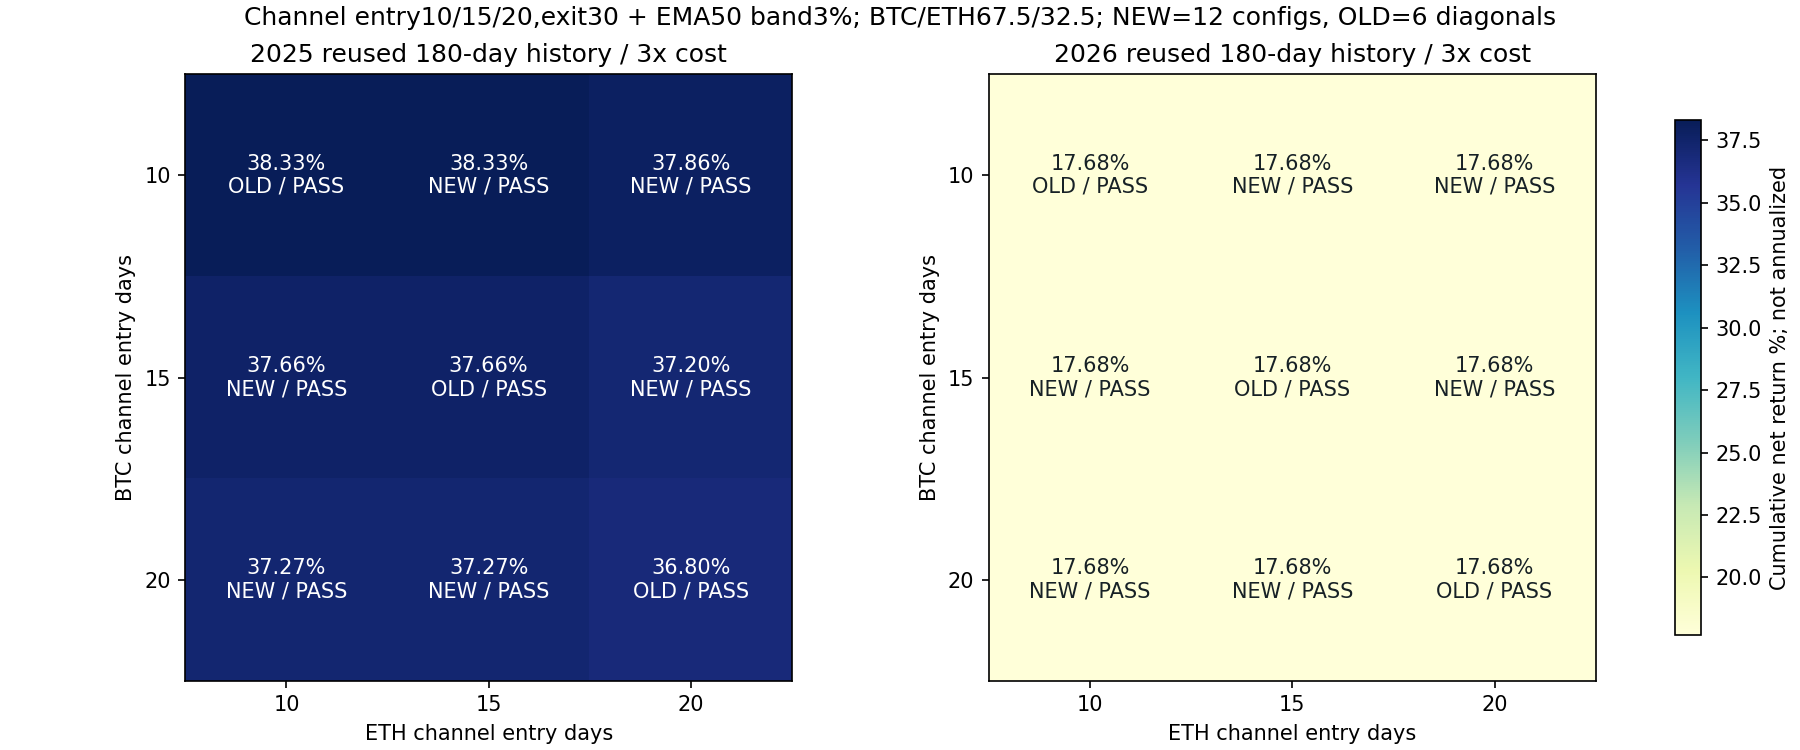

The data file committed next to this chart (first rows):
config, year, direction, BTC_entry_days, ETH_entry_days, cost, return_pct, minute_DD_pct, daily_DD_pct, Sharpe365, Calmar, positive_folds1, round_trips, cost_pct, status
filtered_band_2025_combo_e10_b0.03_x30_s…, 2025, ASSET_SPECIFIC_FILTERED_CHANNEL_ENTRY, 10, 10, 1, 39.79, 12.61, 11.7, 2.318, 7.709, 4, 4, 0.5973, passed
filtered_band_2025_combo_e10_b0.03_x30_s…, 2025, ASSET_SPECIFIC_FILTERED_CHANNEL_ENTRY, 10, 10, 2, 39.06, 12.7, 11.89, 2.285, 7.495, 4, 4, 1.191, passed
filtered_band_2025_combo_e10_b0.03_x30_s…, 2025, ASSET_SPECIFIC_FILTERED_CHANNEL_ENTRY, 10, 10, 3, 38.33, 12.92, 12.08, 2.252, 7.203, 4, 4, 1.781, passed
mixed_filtered_entries_2025_btc10_eth15_…, 2025, ASSET_SPECIFIC_FILTERED_CHANNEL_ENTRY, 10, 15, 1, 39.79, 12.61, 11.7, 2.318, 7.709, 4, 4, 0.5973, passed
mixed_filtered_entries_2025_btc10_eth15_…, 2025, ASSET_SPECIFIC_FILTERED_CHANNEL_ENTRY, 10, 15, 2, 39.06, 12.7, 11.89, 2.285, 7.495, 4, 4, 1.191, passed
mixed_filtered_entries_2025_btc10_eth15_…, 2025, ASSET_SPECIFIC_FILTERED_CHANNEL_ENTRY, 10, 15, 3, 38.33, 12.92, 12.08, 2.252, 7.203, 4, 4, 1.781, passed
mixed_filtered_entries_2025_btc10_eth20_…, 2025, ASSET_SPECIFIC_FILTERED_CHANNEL_ENTRY, 10, 20, 1, 39.33, 12.67, 11.7, 2.299, 7.569, 4, 4, 0.5966, passed
mixed_filtered_entries_2025_btc10_eth20_…, 2025, ASSET_SPECIFIC_FILTERED_CHANNEL_ENTRY, 10, 20, 2, 38.59, 12.9, 11.89, 2.266, 7.273, 4, 4, 1.19, passed
mixed_filtered_entries_2025_btc10_eth20_…, 2025, ASSET_SPECIFIC_FILTERED_CHANNEL_ENTRY, 10, 20, 3, 37.86, 13.13, 12.08, 2.232, 6.991, 4, 4, 1.779, passed
mixed_filtered_entries_2025_btc15_eth10_…, 2025, ASSET_SPECIFIC_FILTERED_CHANNEL_ENTRY, 15, 10, 1, 39.12, 13.02, 12.23, 2.284, 7.322, 4, 4, 0.5963, passed
mixed_filtered_entries_2025_btc15_eth10_…, 2025, ASSET_SPECIFIC_FILTERED_CHANNEL_ENTRY, 15, 10, 2, 38.39, 13.22, 12.41, 2.251, 7.051, 4, 4, 1.189, passed
mixed_filtered_entries_2025_btc15_eth10_…, 2025, ASSET_SPECIFIC_FILTERED_CHANNEL_ENTRY, 15, 10, 3, 37.66, 13.45, 12.61, 2.218, 6.78, 4, 4, 1.778, passed
filtered_band_2025_combo_e15_b0.03_x30_s…, 2025, ASSET_SPECIFIC_FILTERED_CHANNEL_ENTRY, 15, 15, 1, 39.12, 13.02, 12.23, 2.284, 7.322, 4, 4, 0.5963, passed
filtered_band_2025_combo_e15_b0.03_x30_s…, 2025, ASSET_SPECIFIC_FILTERED_CHANNEL_ENTRY, 15, 15, 2, 38.39, 13.22, 12.41, 2.251, 7.051, 4, 4, 1.189, passed
filtered_band_2025_combo_e15_b0.03_x30_s…, 2025, ASSET_SPECIFIC_FILTERED_CHANNEL_ENTRY, 15, 15, 3, 37.66, 13.45, 12.61, 2.218, 6.78, 4, 4, 1.778, passed
mixed_filtered_entries_2025_btc15_eth20_…, 2025, ASSET_SPECIFIC_FILTERED_CHANNEL_ENTRY, 15, 20, 1, 38.65, 13.2, 12.23, 2.264, 7.119, 4, 4, 0.5956, passed
mixed_filtered_entries_2025_btc15_eth20_…, 2025, ASSET_SPECIFIC_FILTERED_CHANNEL_ENTRY, 15, 20, 2, 37.92, 13.43, 12.41, 2.231, 6.846, 4, 4, 1.188, passed
mixed_filtered_entries_2025_btc15_eth20_…, 2025, ASSET_SPECIFIC_FILTERED_CHANNEL_ENTRY, 15, 20, 3, 37.2, 13.65, 12.61, 2.198, 6.583, 4, 4, 1.776, passed
mixed_filtered_entries_2025_btc20_eth10_…, 2025, ASSET_SPECIFIC_FILTERED_CHANNEL_ENTRY, 20, 10, 1, 38.72, 13.31, 12.04, 2.274, 7.076, 4, 4, 0.5957, passed
mixed_filtered_entries_2025_btc20_eth10_…, 2025, ASSET_SPECIFIC_FILTERED_CHANNEL_ENTRY, 20, 10, 2, 37.99, 13.54, 12.27, 2.242, 6.806, 4, 4, 1.188, passed
mixed_filtered_entries_2025_btc20_eth10_…, 2025, ASSET_SPECIFIC_FILTERED_CHANNEL_ENTRY, 20, 10, 3, 37.27, 13.76, 12.5, 2.209, 6.546, 4, 4, 1.777, passed
mixed_filtered_entries_2025_btc20_eth15_…, 2025, ASSET_SPECIFIC_FILTERED_CHANNEL_ENTRY, 20, 15, 1, 38.72, 13.31, 12.04, 2.274, 7.076, 4, 4, 0.5957, passed
mixed_filtered_entries_2025_btc20_eth15_…, 2025, ASSET_SPECIFIC_FILTERED_CHANNEL_ENTRY, 20, 15, 2, 37.99, 13.54, 12.27, 2.242, 6.806, 4, 4, 1.188, passed
mixed_filtered_entries_2025_btc20_eth15_…, 2025, ASSET_SPECIFIC_FILTERED_CHANNEL_ENTRY, 20, 15, 3, 37.27, 13.76, 12.5, 2.209, 6.546, 4, 4, 1.777, passed
filtered_band_2025_combo_e20_b0.03_x30_s…, 2025, ASSET_SPECIFIC_FILTERED_CHANNEL_ENTRY, 20, 20, 1, 38.25, 13.52, 12.25, 2.255, 6.871, 4, 4, 0.595, passed
filtered_band_2025_combo_e20_b0.03_x30_s…, 2025, ASSET_SPECIFIC_FILTERED_CHANNEL_ENTRY, 20, 20, 2, 37.52, 13.74, 12.48, 2.222, 6.609, 4, 4, 1.187, passed
filtered_band_2025_combo_e20_b0.03_x30_s…, 2025, ASSET_SPECIFIC_FILTERED_CHANNEL_ENTRY, 20, 20, 3, 36.8, 13.97, 12.71, 2.189, 6.357, 4, 4, 1.775, passed
filtered_band_2026_combo_e10_b0.03_x30_s…, 2026, ASSET_SPECIFIC_FILTERED_CHANNEL_ENTRY, 10, 10, 1, 18.92, 10.11, 8.541, 1.503, 4.162, 4, 4, 0.554, passed
filtered_band_2026_combo_e10_b0.03_x30_s…, 2026, ASSET_SPECIFIC_FILTERED_CHANNEL_ENTRY, 10, 10, 2, 18.3, 10.27, 8.696, 1.462, 3.955, 4, 4, 1.105, passed
filtered_band_2026_combo_e10_b0.03_x30_s…, 2026, ASSET_SPECIFIC_FILTERED_CHANNEL_ENTRY, 10, 10, 3, 17.68, 10.42, 8.854, 1.421, 3.754, 4, 4, 1.653, passed
mixed_filtered_entries_2026_btc10_eth15_…, 2026, ASSET_SPECIFIC_FILTERED_CHANNEL_ENTRY, 10, 15, 1, 18.92, 10.11, 8.541, 1.503, 4.162, 4, 4, 0.554, passed
mixed_filtered_entries_2026_btc10_eth15_…, 2026, ASSET_SPECIFIC_FILTERED_CHANNEL_ENTRY, 10, 15, 2, 18.3, 10.27, 8.696, 1.462, 3.955, 4, 4, 1.105, passed
mixed_filtered_entries_2026_btc10_eth15_…, 2026, ASSET_SPECIFIC_FILTERED_CHANNEL_ENTRY, 10, 15, 3, 17.68, 10.42, 8.854, 1.421, 3.754, 4, 4, 1.653, passed
mixed_filtered_entries_2026_btc10_eth20_…, 2026, ASSET_SPECIFIC_FILTERED_CHANNEL_ENTRY, 10, 20, 1, 18.92, 10.11, 8.541, 1.503, 4.162, 4, 4, 0.554, passed
mixed_filtered_entries_2026_btc10_eth20_…, 2026, ASSET_SPECIFIC_FILTERED_CHANNEL_ENTRY, 10, 20, 2, 18.3, 10.27, 8.696, 1.462, 3.955, 4, 4, 1.105, passed
mixed_filtered_entries_2026_btc10_eth20_…, 2026, ASSET_SPECIFIC_FILTERED_CHANNEL_ENTRY, 10, 20, 3, 17.68, 10.42, 8.854, 1.421, 3.754, 4, 4, 1.653, passed
mixed_filtered_entries_2026_btc15_eth10_…, 2026, ASSET_SPECIFIC_FILTERED_CHANNEL_ENTRY, 15, 10, 1, 18.92, 10.11, 8.541, 1.503, 4.162, 4, 4, 0.554, passed
mixed_filtered_entries_2026_btc15_eth10_…, 2026, ASSET_SPECIFIC_FILTERED_CHANNEL_ENTRY, 15, 10, 2, 18.3, 10.27, 8.696, 1.462, 3.955, 4, 4, 1.105, passed
mixed_filtered_entries_2026_btc15_eth10_…, 2026, ASSET_SPECIFIC_FILTERED_CHANNEL_ENTRY, 15, 10, 3, 17.68, 10.42, 8.854, 1.421, 3.754, 4, 4, 1.653, passed
filtered_band_2026_combo_e15_b0.03_x30_s…, 2026, ASSET_SPECIFIC_FILTERED_CHANNEL_ENTRY, 15, 15, 1, 18.92, 10.11, 8.541, 1.503, 4.162, 4, 4, 0.554, passed
filtered_band_2026_combo_e15_b0.03_x30_s…, 2026, ASSET_SPECIFIC_FILTERED_CHANNEL_ENTRY, 15, 15, 2, 18.3, 10.27, 8.696, 1.462, 3.955, 4, 4, 1.105, passed
filtered_band_2026_combo_e15_b0.03_x30_s…, 2026, ASSET_SPECIFIC_FILTERED_CHANNEL_ENTRY, 15, 15, 3, 17.68, 10.42, 8.854, 1.421, 3.754, 4, 4, 1.653, passed
mixed_filtered_entries_2026_btc15_eth20_…, 2026, ASSET_SPECIFIC_FILTERED_CHANNEL_ENTRY, 15, 20, 1, 18.92, 10.11, 8.541, 1.503, 4.162, 4, 4, 0.554, passed
mixed_filtered_entries_2026_btc15_eth20_…, 2026, ASSET_SPECIFIC_FILTERED_CHANNEL_ENTRY, 15, 20, 2, 18.3, 10.27, 8.696, 1.462, 3.955, 4, 4, 1.105, passed
mixed_filtered_entries_2026_btc15_eth20_…, 2026, ASSET_SPECIFIC_FILTERED_CHANNEL_ENTRY, 15, 20, 3, 17.68, 10.42, 8.854, 1.421, 3.754, 4, 4, 1.653, passed
mixed_filtered_entries_2026_btc20_eth10_…, 2026, ASSET_SPECIFIC_FILTERED_CHANNEL_ENTRY, 20, 10, 1, 18.92, 10.11, 8.541, 1.503, 4.162, 4, 4, 0.554, passed
mixed_filtered_entries_2026_btc20_eth10_…, 2026, ASSET_SPECIFIC_FILTERED_CHANNEL_ENTRY, 20, 10, 2, 18.3, 10.27, 8.696, 1.462, 3.955, 4, 4, 1.105, passed
mixed_filtered_entries_2026_btc20_eth10_…, 2026, ASSET_SPECIFIC_FILTERED_CHANNEL_ENTRY, 20, 10, 3, 17.68, 10.42, 8.854, 1.421, 3.754, 4, 4, 1.653, passed
mixed_filtered_entries_2026_btc20_eth15_…, 2026, ASSET_SPECIFIC_FILTERED_CHANNEL_ENTRY, 20, 15, 1, 18.92, 10.11, 8.541, 1.503, 4.162, 4, 4, 0.554, passed
mixed_filtered_entries_2026_btc20_eth15_…, 2026, ASSET_SPECIFIC_FILTERED_CHANNEL_ENTRY, 20, 15, 2, 18.3, 10.27, 8.696, 1.462, 3.955, 4, 4, 1.105, passed
mixed_filtered_entries_2026_btc20_eth15_…, 2026, ASSET_SPECIFIC_FILTERED_CHANNEL_ENTRY, 20, 15, 3, 17.68, 10.42, 8.854, 1.421, 3.754, 4, 4, 1.653, passed
filtered_band_2026_combo_e20_b0.03_x30_s…, 2026, ASSET_SPECIFIC_FILTERED_CHANNEL_ENTRY, 20, 20, 1, 18.92, 10.11, 8.541, 1.503, 4.162, 4, 4, 0.554, passed
filtered_band_2026_combo_e20_b0.03_x30_s…, 2026, ASSET_SPECIFIC_FILTERED_CHANNEL_ENTRY, 20, 20, 2, 18.3, 10.27, 8.696, 1.462, 3.955, 4, 4, 1.105, passed
filtered_band_2026_combo_e20_b0.03_x30_s…, 2026, ASSET_SPECIFIC_FILTERED_CHANNEL_ENTRY, 20, 20, 3, 17.68, 10.42, 8.854, 1.421, 3.754, 4, 4, 1.653, passed
